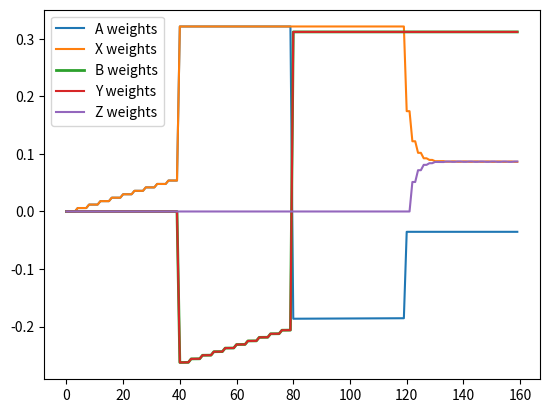
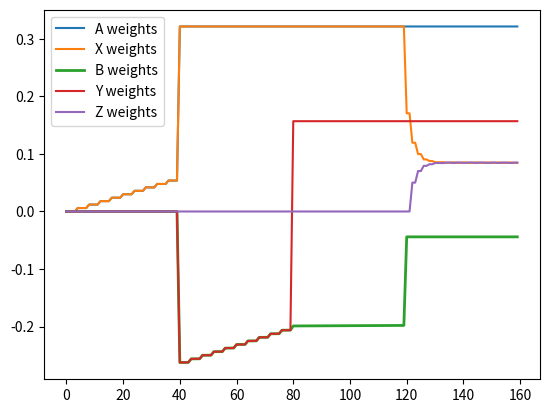

Python code for these plots, in order:
# References:
# Gershman, S.J., 2015. A Unifying Probabilistic View of Associative Learning.
# PLoS Computational Biology 11, 1–20.
# Code from Juliana Sporrer (juliana.sporrer.18@ucl.ac.uk)
# -------------------------------------------------------------------------

import numpy as np
import matplotlib.pyplot as plt
import numpy.matlib


def create_stimuli(onset, duration, trial_length):

    stimuli = np.zeros((trial_length), dtype = int)

    if onset >= 0:
        stimuli[onset:(onset + duration)] = 1
        return stimuli

def construct_stim_matrix(stimuli, num_trials):

    stim_matrix = np.matlib.repmat(stimuli, num_trials, 1)

    # stim_matrix = np.zeros((trial_length,num_stimuli*10), dtype = int)

    # start=0
    # finish=1
    # for i in range(num_stimuli):

    #     stim_matrix[:,start*trial_length:finish*trial_length] = np.diag(stimuli[:,i])

    #     start += 1
    #     finish += 1

    return stim_matrix


def Kalman_TD(stim_matrix, reward_matrix, num_stimuli, trial_length, TD, covariance, diffusion_variance, discount_factor, noise_variance, learning_rate):
    '''
    stim_matrix - matrix of stimulus. each row corresponds to a time step
    reward matrix - vector of rewards for each time step
    TD - true or false, indicates if we are using standard TD or kalman TD
    covaraince - initiali covariance of the weights - scalar that is turned into diagonal matrix
    diffusion_variance - aka q, aka process variance, aka tau
    discount_factor - aka gamma, used when weighting long term rewards
    noise_variance - aka measurement noise
    learning_rate - aka alpha
    '''
    
    
    matrix_num_rows = np.size(stim_matrix,0)  # total number of time steps
    
    # create current weights and weights matrix
    weights = np.zeros(num_stimuli)
    weights_matrix = np.zeros((matrix_num_rows, num_stimuli))
    ax_cov = np.zeros(matrix_num_rows)
    x_kalman = np.zeros(matrix_num_rows)

    # turn covariance and diffusion into matrices
    covariance = covariance*np.eye(num_stimuli)
    diffusion_variance = diffusion_variance*np.eye(num_stimuli)

    for i in range(matrix_num_rows-1):
        w_cur = weights_matrix[i, :]

        # h_t 
        h = stim_matrix[i,:] - discount_factor*stim_matrix[i+1,:]

        # reward and prediction error (scalar)
        rhat = np.dot(h, w_cur)
        prediction_error = reward_matrix[i] - rhat

        # Update covariance matrix (matrix)
        covariance = covariance + diffusion_variance

        # Residual covariance (scalar)
        residual_covariance = h @ covariance @ h + noise_variance

        # Kalman gain (row vector)
        kalman_gain = (covariance @ h) / residual_covariance

        # update kalman gain of x and a-x covariance:
        if TD == 0:
                x_kalman[i] = kalman_gain[1]
                ax_cov[i] = covariance[1,0]
        # Update covariance (matrix)
        covariance = covariance - np.outer(kalman_gain, h) @ covariance
    
        # keep track of 
        # standard td
        if TD == 1:
            weights_matrix[i+1, :] = w_cur + learning_rate*h*prediction_error
        # kalman td
        else:
            weights_matrix[i+1, :] = w_cur + kalman_gain*prediction_error

    if TD == 1:
        return weights_matrix
    else: 
        return weights_matrix, x_kalman, ax_cov


# -----------------------------------
# Serial overshadowing Simulation
# -----------------------------------

class serial_overshadowing_simulation():
    """ Simulates the recovery from serial compount overshadowing (with second-order extinction)
            First, creates stimuli.
            Second, creates covariance and reward matrices.
            Third, applies Kalman-TD and standard-TD models.
    """

    def __init__(self, num_stimuli, num_trials, trial_length, onset1, onset2, duration, covariance, noise_variance, diffusion_variance, discount_factor, learning_rate):
        self.num_stimuli = num_stimuli
        self.num_trials = num_trials
        self.trial_length = trial_length
        self.onset1 = onset1
        self.onset2 = onset2
        self.duration = duration
        self.covariance = covariance
        self.noise_variance = noise_variance
        self.diffusion_variance = diffusion_variance
        self.discount_factor = discount_factor
        self.learning_rate = learning_rate

    def initialise_stimuli_ova(self):
        """
        Creates the stimulus presented together (or alone) with second-order stimulus extinction.
        """
        # A -> X -> +
        stimuli_1 = np.zeros((self.trial_length, self.num_stimuli),dtype = int)
        stimuli_1[:,0] = create_stimuli(self.onset1, self.duration, self.trial_length)
        stimuli_1[:,1] = create_stimuli(self.onset2, self.duration, self.trial_length)

        # B -> Y -> +
        stimuli_2 = np.zeros((self.trial_length, self.num_stimuli), dtype = int)
        stimuli_2[:,2] = create_stimuli(self.onset1, self.duration, self.trial_length)
        stimuli_2[:,3] = create_stimuli(self.onset2, self.duration, self.trial_length)

        # A -> -
        stimuli_3 = np.zeros((self.trial_length, self.num_stimuli),dtype = int)
        stimuli_3[:,0] = create_stimuli(self.onset1, self.duration, self.trial_length)


        # Z -> X
        stimuli_4 = np.zeros((self.trial_length, self.num_stimuli),dtype = int)
        stimuli_4[0:2,1] = np.ones(2)
        stimuli_4[2:,4] = np.ones(2)


        return stimuli_1, stimuli_2, stimuli_3, stimuli_4

    def initialise_stimuli_ovb(self):
            """
            Creates the stimulus presented together (or alone) with second-order stimulus extinction.
            """
            # A -> X -> +
            stimuli_1 = np.zeros((self.trial_length, self.num_stimuli),dtype = int)
            stimuli_1[:,0] = create_stimuli(self.onset1, self.duration, self.trial_length)
            stimuli_1[:,1] = create_stimuli(self.onset2, self.duration, self.trial_length)
    
            # B -> Y -> +
            stimuli_2 = np.zeros((self.trial_length, self.num_stimuli), dtype = int)
            stimuli_2[:,2] = create_stimuli(self.onset1, self.duration, self.trial_length)
            stimuli_2[:,3] = create_stimuli(self.onset2, self.duration, self.trial_length)
    
            # B -> -
            stimuli_3 = np.zeros((self.trial_length, self.num_stimuli),dtype = int)
            stimuli_3[:,2] = create_stimuli(self.onset1, self.duration, self.trial_length)
    
    
            # Z -> X
            stimuli_4 = np.zeros((self.trial_length, self.num_stimuli),dtype = int)
            stimuli_4[0:2,1] = np.ones(2)
            stimuli_4[2:,4] = np.ones(2)
    
    
            return stimuli_1, stimuli_2, stimuli_3, stimuli_4

    def initialise_stim_matrix(self, stimuli_1, stimuli_2, stimuli_3, stimuli_4):
        """
        Creates the stimulus matrix for each stimulus presented together (or alone) with second-order stimulus extinction.
        """
        # A -> X -> +
        matrix_stimuli_1 = construct_stim_matrix(stimuli_1, self.num_trials)

        # B -> Y -> +
        matrix_stimuli_2 = construct_stim_matrix(stimuli_2, self.num_trials)

        # A -> -
        matrix_stimuli_3 = construct_stim_matrix(stimuli_3, self.num_trials)

        # Z -> X 
        matrix_stimuli_4 = construct_stim_matrix(stimuli_4, self.num_trials)

        stim_matrix = np.concatenate((matrix_stimuli_1, matrix_stimuli_2, matrix_stimuli_3, matrix_stimuli_4))
        # each row represents the stimulus at a time within a trial
        return stim_matrix

    def initialise_reward_matrix(self):
        """
        Creates the reward matrix for each stimulus presented together (or alone) with second-order stimulus extinction.
        """
        # A -> X -> + and # B -> Y -> +
        reward_stimuli_1 = np.array([0, 0, 0, 1])

        # A -> - and Z -> X
        reward_stimuli_2 = np.zeros((self.trial_length), dtype = int)

        # All the stimuli
        reward_matrix = np.concatenate([np.matlib.repmat(reward_stimuli_1, 1, self.num_trials*2), np.matlib.repmat(reward_stimuli_2, 1, self.num_trials*2)])

        return reward_matrix.flatten()

    def Kalman_TD(self, stim_matrix, reward_matrix):
        """
        Creates the Kalman-TD weight matrix for second-order stimulus extinction simulation.
        """
        weights_matrix_kalmanTD = Kalman_TD(stim_matrix, reward_matrix, self.num_stimuli, self.trial_length, 0, self.covariance, self.diffusion_variance, self.discount_factor, self.noise_variance, self.learning_rate)

        # weights_kalmanTD = weights_matrix_kalmanTD[self.onset2::self.trial_length, (self.trial_length + self.onset2)]
        # weights_kalmanTD = np.concatenate((weights_kalmanTD, weights_matrix_kalmanTD[self.onset2::self.trial_length, ((self.num_stimuli-1)*self.trial_length + self.onset2)]), axis=1)

        return weights_matrix_kalmanTD

    def standard_TD(self, stim_matrix, reward_matrix):
        """
        Creates the standard-TD weight matrix for second-order stimulus extinction simulation.
        """

        weights_matrix_TD = Kalman_TD(stim_matrix, reward_matrix, self.num_stimuli, self.trial_length, 1, self.covariance, self.diffusion_variance, self.discount_factor, self.noise_variance, self.learning_rate)

        return weights_matrix_TD

### Testing the serial overshadowing class
# test = serial_overshadowing_simulation(4, 10, 4, 0, 0, 4, 1, 1, .01, 0.98, 0.3)

# stim = test.initialise_stimuli()
# stim_mat = test.initialise_stim_matrix(stim[0], stim[1], stim[2])

# reward_mat = test.initialise_reward_matrix()

# print("stim mat shape:", stim_mat.shape)

# #print(reward_mat)
# #print("reward_mat shape:", reward_mat.shape)

# ktd_weights = test.Kalman_TD(stim_mat, reward_mat)

# print(ktd_weights)

### Real serial overshadowing set up:
ser_over = serial_overshadowing_simulation(5, 10, 4, 0, 0, 4, 1, 1, .01, 0.98, 0.3)

## OV-A
# intialize stimulus and create matrix
stim = ser_over.initialise_stimuli_ova()
stim_mat = ser_over.initialise_stim_matrix(stim[0], stim[1], stim[2], stim[3])
# print(stim_mat.shape[0])
# print(stim_mat)

# initialize reward vector
reward_mat = ser_over.initialise_reward_matrix()
#print(reward_mat)

## run it for KTD
ktd_weights,_ ,_  = ser_over.Kalman_TD(stim_mat, reward_mat)
time = np.arange(0, reward_mat.shape[0], 1)
# plt.plot(time, ktd_weights[:, 0], label = "A weights")
# plt.plot(time, ktd_weights[:, 1], label = "X weights")
# plt.plot(time, ktd_weights[:, 2], lw = 2, label = "B weights")
# plt.plot(time, ktd_weights[:, 3], label = "Y weights")
# plt.plot(time, ktd_weights[:, 4], label = "Z weights")
# plt.legend()
#plt.show()

## run it for temporal difference
td_weights = ser_over.standard_TD(stim_mat, reward_mat)
print(td_weights)
plt.plot(time, td_weights[:, 0], label = "A weights")
plt.plot(time, td_weights[:, 1], label = "X weights")
plt.plot(time, td_weights[:, 2], lw = 2, label = "B weights")
plt.plot(time, td_weights[:, 3], label = "Y weights")
plt.plot(time, td_weights[:, 4], label = "Z weights")
plt.legend()
plt.show()

# same thing with OV-B
stim_b = ser_over.initialise_stimuli_ovb()
stim_mat_b = ser_over.initialise_stim_matrix(stim_b[0], stim_b[1], stim_b[2], stim_b[3])

ktd_weights_b, _ , _  = ser_over.Kalman_TD(stim_mat_b, reward_mat)
# plt.plot(time, ktd_weights_b[:, 0], label = "A weights")
# plt.plot(time, ktd_weights_b[:, 1], label = "X weights")
# plt.plot(time, ktd_weights_b[:, 2], lw = 2, label = "B weights")
# plt.plot(time, ktd_weights_b[:, 3], label = "Y weights")
# plt.plot(time, ktd_weights_b[:, 4], label = "Z weights")
# plt.legend()
#plt.show()

## run it for temporal difference
td_weights_b = ser_over.standard_TD(stim_mat_b, reward_mat)
plt.plot(time, td_weights_b[:, 0], label = "A weights")
plt.plot(time, td_weights_b[:, 1], label = "X weights")
plt.plot(time, td_weights_b[:, 2], lw = 2, label = "B weights")
plt.plot(time, td_weights_b[:, 3], label = "Y weights")
plt.plot(time, td_weights_b[:, 4], label = "Z weights")
plt.legend()
plt.show()
